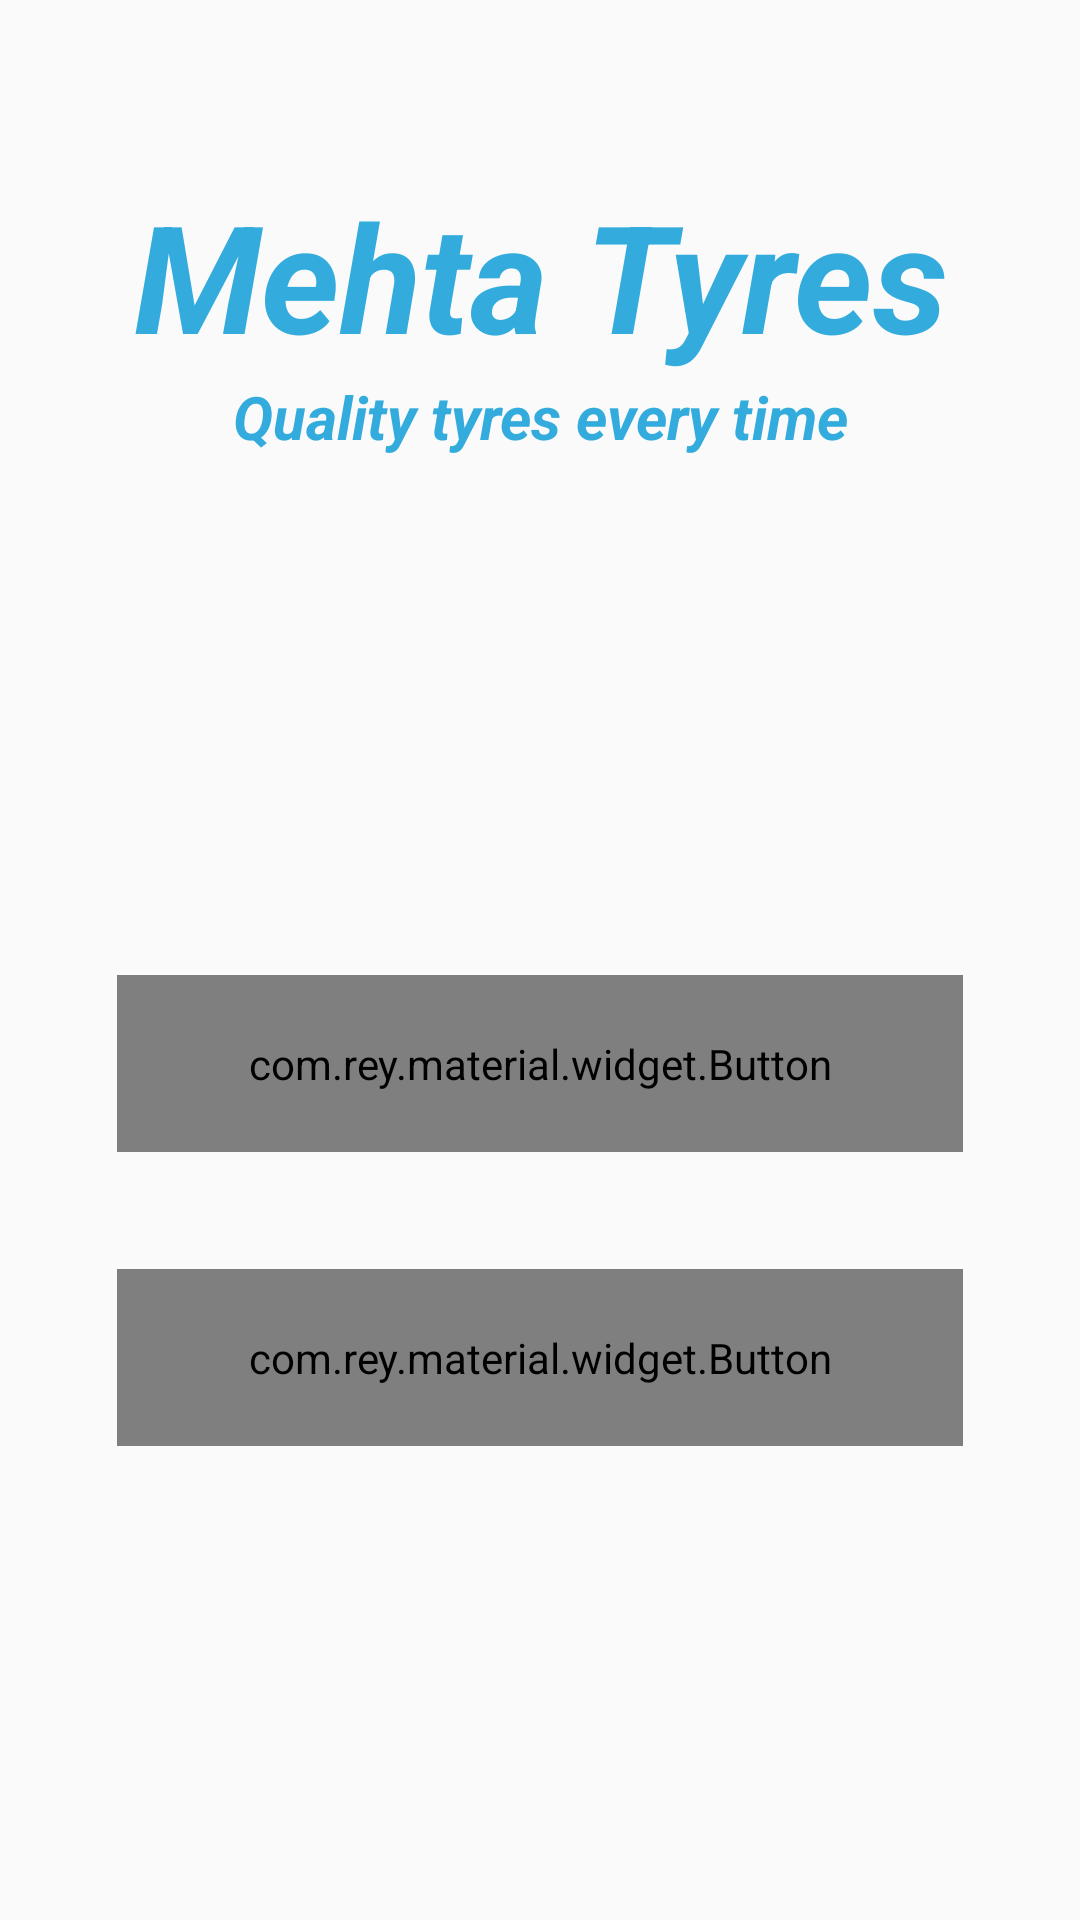

Layout XML and referenced resources for this Android screen:
<!-- AndroidManifest.xml: application theme Theme.AppCompat.DayNight.NoActionBar -->
<!-- res/layout/activity_main.xml -->
<?xml version="1.0" encoding="utf-8"?>
<RelativeLayout
    xmlns:android="http://schemas.android.com/apk/res/android"
    xmlns:app="http://schemas.android.com/apk/res-auto"
    xmlns:tools="http://schemas.android.com/tools"
    android:theme="@style/Theme.Design.Light.NoActionBar"
    android:layout_width="match_parent"
    android:layout_height="match_parent"
    android:background="@drawable/bg"
    tools:context=".MainActivity">


    <TextView
        android:id="@+id/textd"
        android:layout_width="match_parent"
        android:layout_height="wrap_content"
        android:layout_above="@+id/main_login_btn"

        android:layout_marginBottom="200dp"
        android:text="Mehta Tyres"
        android:textAlignment="center"
        android:textColor="@color/jay"
        android:textSize="50sp"
        android:textStyle="italic|bold" />

    <TextView
        android:layout_width="match_parent"
        android:layout_height="wrap_content"
        android:layout_below="@+id/textd"
        android:layout_marginTop="-200dp"
        android:text="Quality tyres every time"
        android:textAlignment="center"
        android:textColor="@color/jay"
        android:textSize="20sp"
        android:textStyle="italic|bold" />

    <com.rey.material.widget.Button
        android:id="@+id/main_login_btn"
        android:layout_width="355dp"
        android:layout_height="wrap_content"
        android:layout_alignParentStart="true"
        android:layout_alignParentLeft="true"
        android:layout_alignParentEnd="true"
        android:layout_alignParentBottom="true"
        android:layout_marginStart="39dp"
        android:layout_marginLeft="39dp"
        android:layout_marginEnd="39dp"
        android:layout_marginRight="15dp"
        android:layout_marginBottom="256dp"
        android:background="@drawable/buttons"
        android:padding="20dp"
        android:text="Already have an account?login"

        android:textAllCaps="false"
        android:textColor="@android:color/white"
        android:textSize="20sp" />

    <com.rey.material.widget.Button
        android:id="@+id/main_join_now_btn"
        android:layout_width="match_parent"
        android:layout_height="wrap_content"
        android:layout_alignParentStart="true"
        android:layout_alignParentLeft="true"
        android:layout_alignParentEnd="true"
        android:layout_alignParentBottom="true"
        android:layout_marginStart="39dp"
        android:layout_marginLeft="39dp"
        android:layout_marginEnd="39dp"

        android:layout_marginRight="15dp"
        android:layout_marginBottom="158dp"
        android:background="@drawable/buttons"
        android:padding="20dp"
        android:text="Create a New Account"
        android:textAllCaps="false"
        android:textColor="@android:color/white"
        android:textSize="20sp" />

</RelativeLayout>
<!-- resources referenced by this layout -->
<resources>
  <color name="jay">#33acdd</color>
  <!-- drawable buttons (drawable) -->
  <?xml version="1.0" encoding="utf-8"?>
  <shape xmlns:android="http://schemas.android.com/apk/res/android">
      <gradient
          android:startColor="@color/jay"
          android:endColor="@color/jay"
          >
      </gradient>
  
  </shape>
</resources>
